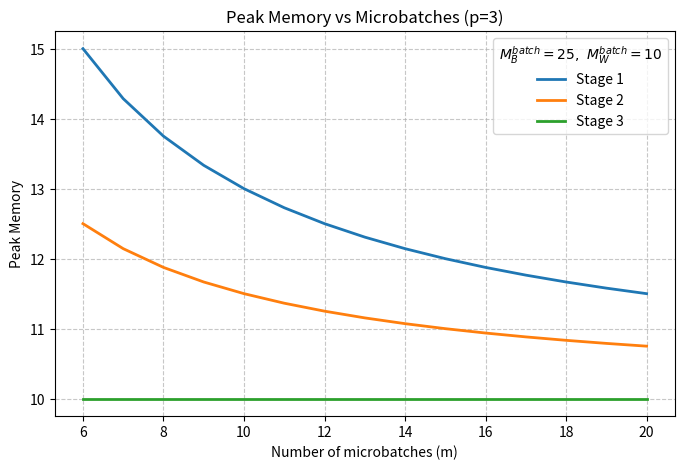

The matplotlib source for this figure:
import numpy as np
import matplotlib.pyplot as plt

# Parameters
p = 3  # number of stages
M_B_batch = 25  # batch-level backward memory (arbitrary units)
M_W_batch = 10  # batch-level weight gradient memory (arbitrary units)

# Function to compute peak memory for given stage i
def peak_memory(i, m, M_B_batch, M_W_batch, p):
    return ((p - i) * M_B_batch + (m - (p - i)) * M_W_batch) / m

# Range of microbatches (start from 6)
microbatches = np.arange(6, 21)  # m = 6 to 20

# Compute peak memory for each stage
peak_stage1 = [peak_memory(1, m, M_B_batch, M_W_batch, p) for m in microbatches]
peak_stage2 = [peak_memory(2, m, M_B_batch, M_W_batch, p) for m in microbatches]
peak_stage3 = [peak_memory(3, m, M_B_batch, M_W_batch, p) for m in microbatches]

# Plotting
plt.figure(figsize=(8, 5))
plt.plot(microbatches, peak_stage1, label='Stage 1', linewidth=2)
plt.plot(microbatches, peak_stage2, label='Stage 2', linewidth=2)
plt.plot(microbatches, peak_stage3, label='Stage 3', linewidth=2)

# Add legend with memory info
plt.legend(title=f"$M_B^{{batch}}={M_B_batch},\ M_W^{{batch}}={M_W_batch}$")

plt.title("Peak Memory vs Microbatches (p=3)")
plt.xlabel("Number of microbatches (m)")
plt.ylabel("Peak Memory")
plt.grid(True, linestyle="--", alpha=0.7)
plt.savefig("peak_memory_plot_p3.png")
plt.show()
